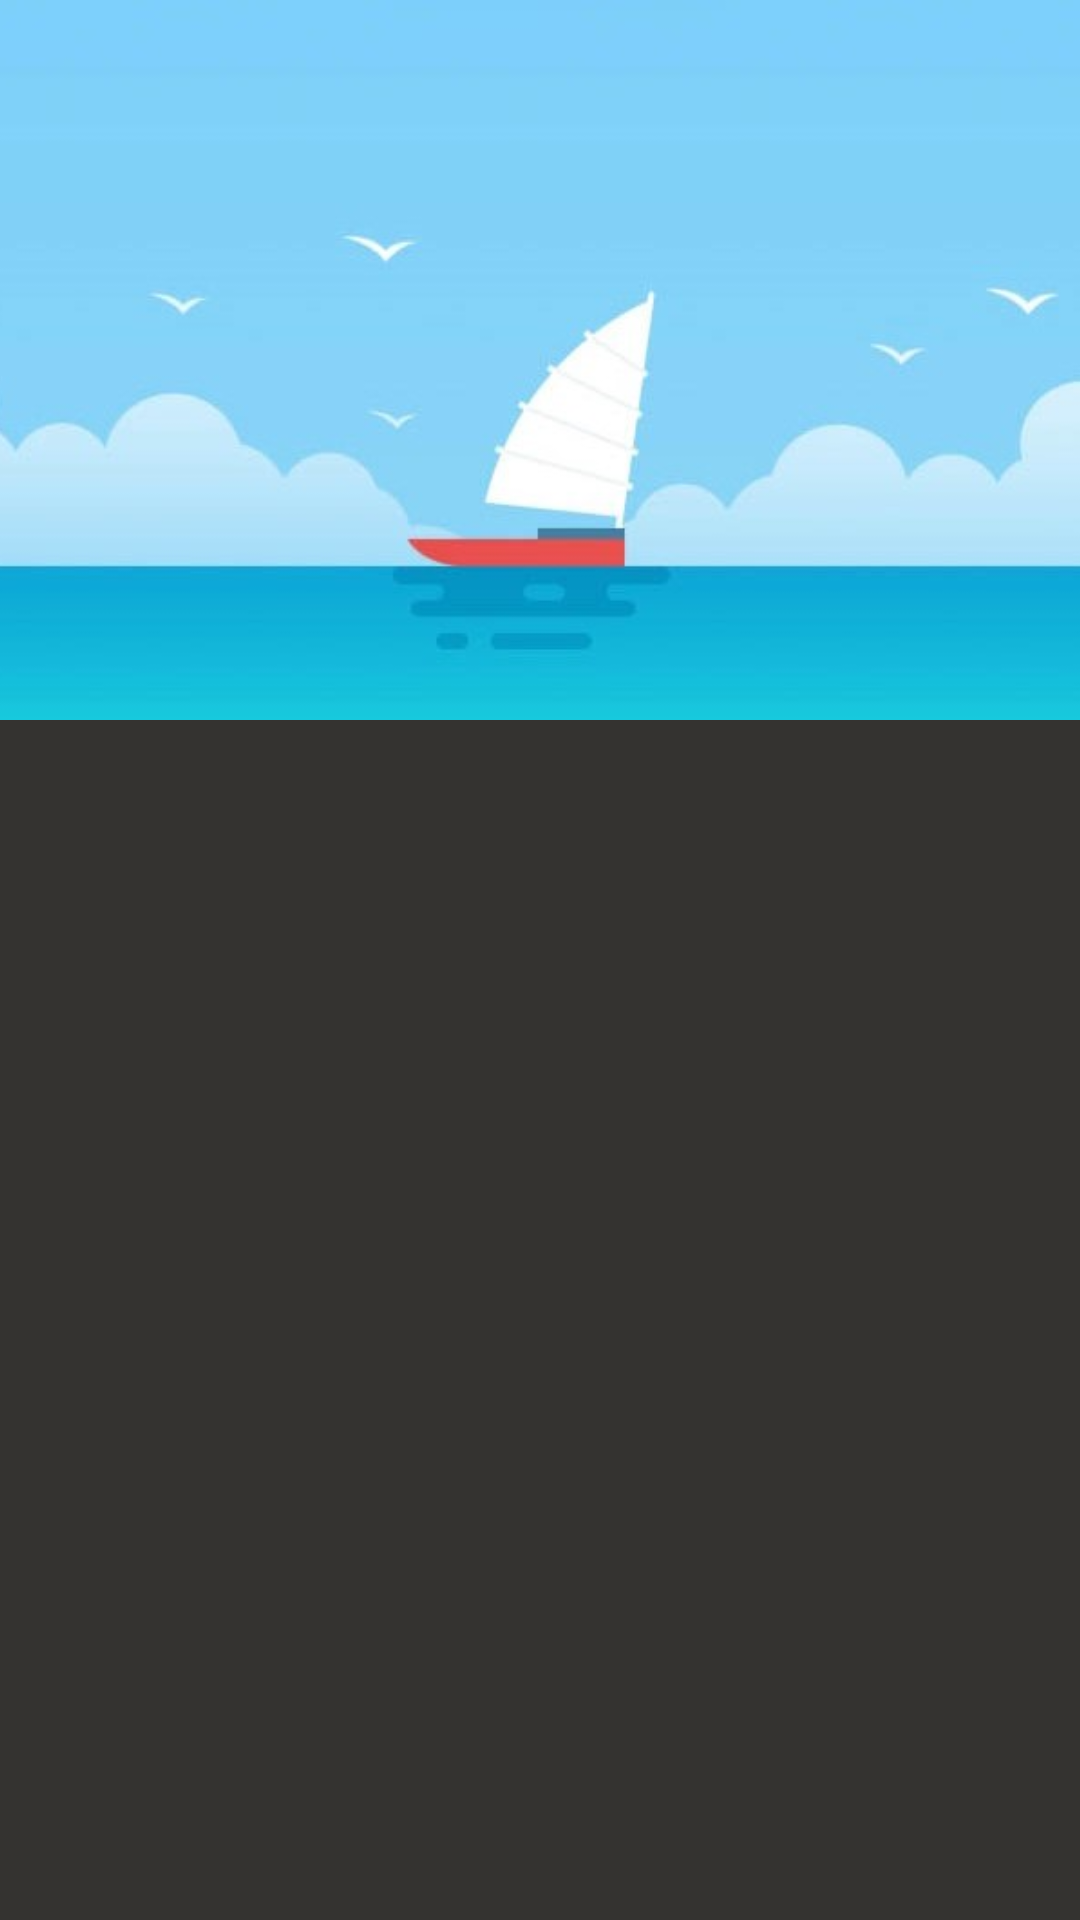

Android layout source for this screen:
<!-- AndroidManifest.xml: application theme AppTheme -->
<!-- res/layout/dailydetails.xml -->
<android.support.design.widget.CoordinatorLayout xmlns:android="http://schemas.android.com/apk/res/android"
    xmlns:app="http://schemas.android.com/apk/res-auto"
    xmlns:tools="http://schemas.android.com/tools"
    android:id="@+id/container"
    android:layout_width="match_parent"
    android:layout_height="match_parent"
    android:fitsSystemWindows="false">

    <android.support.design.widget.AppBarLayout
        android:id="@+id/appbarLayout"
        android:layout_width="match_parent"
        android:layout_height="240dp"
        android:layout_marginTop="0dp"
        android:theme="@style/ThemeOverlay.AppCompat.Dark.ActionBar"
        app:elevation="5dp"
        app:layout_scrollFlags="scroll|exitUntilCollapsed">


        <android.support.design.widget.CollapsingToolbarLayout
            android:id="@+id/ctlLayout"
            android:layout_width="match_parent"
            android:layout_height="match_parent"
            app:contentScrim="?attr/colorPrimary"
            app:layout_collapseMode="parallax"
            app:layout_scrollFlags="scroll|exitUntilCollapsed">


            <android.support.v7.widget.Toolbar
                android:id="@+id/toolbar"
                android:layout_width="match_parent"
                android:layout_height="?attr/actionBarSize"
                android:background="@color/colorPrimary"
                app:layout_scrollFlags="scroll|exitUntilCollapsed"

                app:theme="@style/ThemeOverlay.AppCompat.Dark.ActionBar"/>

            <ImageView
                android:id="@+id/headerblur"
                android:layout_width="match_parent"
                android:layout_height="match_parent"

                android:scaleType="centerCrop"
                android:src="@drawable/header3"
                app:layout_collapseMode="parallax"

                app:layout_collapseParallaxMultiplier="0.9" />

        </android.support.design.widget.CollapsingToolbarLayout>
    </android.support.design.widget.AppBarLayout>

    <LinearLayout
        android:layout_width="match_parent"
        android:layout_height="match_parent"
        android:layout_marginTop="@dimen/card_margin"
        app:layout_behavior="@string/appbar_scrolling_view_behavior">

        <android.support.v7.widget.RecyclerView
            android:id="@+id/hourlydetailrecycler"
            android:layout_width="match_parent"
            android:layout_height="match_parent" />

    </LinearLayout>


</android.support.design.widget.CoordinatorLayout>
<!-- resources referenced by this layout -->
<resources>
  <color name="colorPrimary">#FFC107</color>
  <dimen name="card_margin">8dp</dimen>
  <!-- drawable header3: jpg bitmap (drawable, 65272 bytes) -->
  <style name="AppTheme" parent="Theme.AppCompat.NoActionBar">
          
          <item name="colorPrimary">#9E9E9E</item>
          <item name="colorPrimaryDark">#616161</item>
          <item name="colorAccent">#A2AEBB</item>
          <item name="android:windowContentTransitions">true</item>
          <item name="android:windowTransitionBackgroundFadeDuration">1000</item>
          <item name="android:background">#343330</item>
      </style>
</resources>
